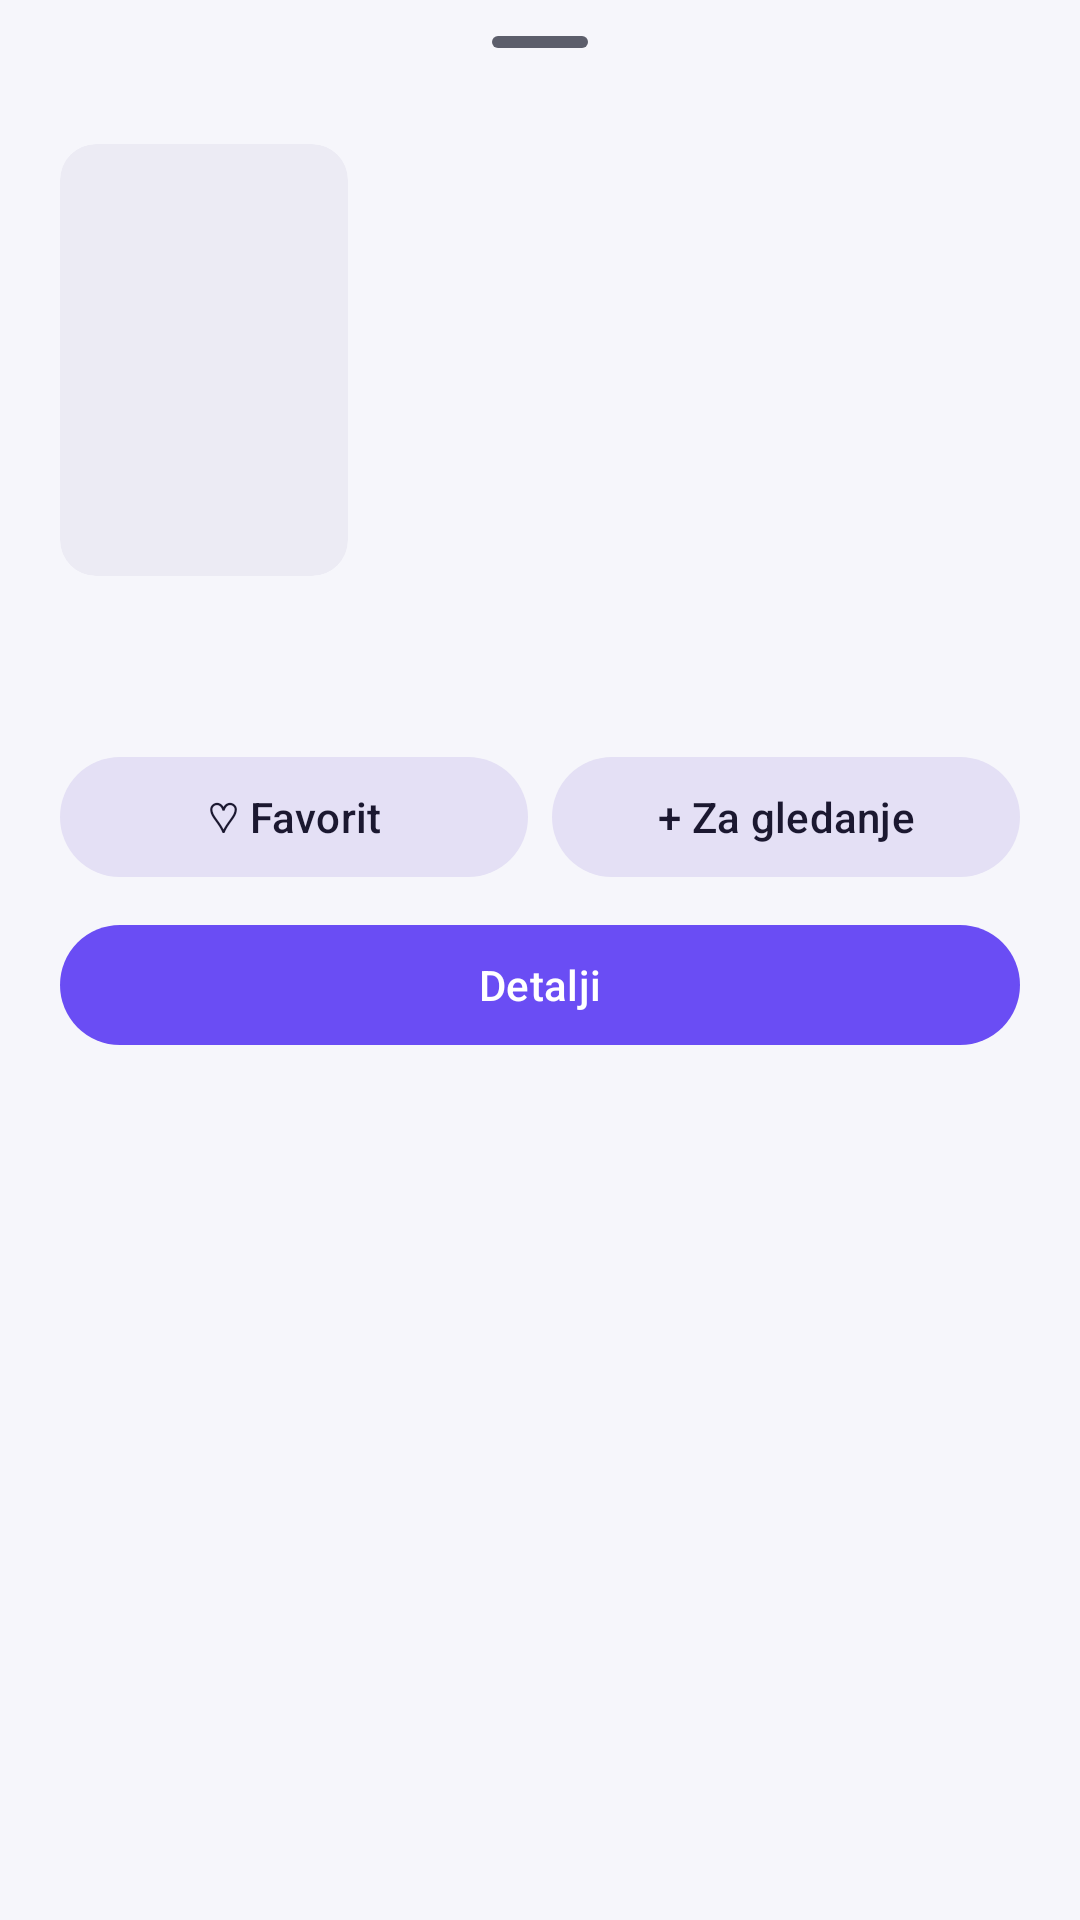

Write the Android layout XML for this screen, with the resource values it uses.
<!-- AndroidManifest.xml: application theme Theme.Cinevo -->
<!-- res/layout/bottom_sheet_preview.xml -->
<?xml version="1.0" encoding="utf-8"?>
<ScrollView
    xmlns:android="http://schemas.android.com/apk/res/android"
    xmlns:app="http://schemas.android.com/apk/res-auto"
    android:layout_width="match_parent"
    android:layout_height="wrap_content">

    <LinearLayout
        android:layout_width="match_parent"
        android:layout_height="wrap_content"
        android:orientation="vertical"
        android:paddingStart="20dp"
        android:paddingEnd="20dp"
        android:paddingBottom="20dp">

        <com.google.android.material.bottomsheet.BottomSheetDragHandleView
            android:layout_width="match_parent"
            android:layout_height="wrap_content" />

        <LinearLayout
            android:layout_width="match_parent"
            android:layout_height="wrap_content"
            android:orientation="horizontal">

            <com.google.android.material.card.MaterialCardView
                android:layout_width="96dp"
                android:layout_height="144dp"
                app:cardBackgroundColor="?attr/colorSurfaceVariant"
                app:cardCornerRadius="12dp"
                app:cardElevation="0dp"
                app:strokeWidth="0dp">

                <ImageView
                    android:id="@+id/imgPreviewPoster"
                    android:layout_width="match_parent"
                    android:layout_height="match_parent"
                    android:contentDescription="@string/cd_poster"
                    android:scaleType="centerCrop" />
            </com.google.android.material.card.MaterialCardView>

            <LinearLayout
                android:layout_width="0dp"
                android:layout_height="wrap_content"
                android:layout_weight="1"
                android:orientation="vertical"
                android:paddingStart="16dp">

                <TextView
                    android:id="@+id/tvPreviewTitle"
                    android:layout_width="match_parent"
                    android:layout_height="wrap_content"
                    android:ellipsize="end"
                    android:maxLines="3"
                    android:textColor="?attr/colorOnSurface"
                    android:textSize="20sp"
                    android:textStyle="bold" />

                <TextView
                    android:id="@+id/tvPreviewInfo"
                    android:layout_width="match_parent"
                    android:layout_height="wrap_content"
                    android:layout_marginTop="4dp"
                    android:textColor="?attr/colorOnSurfaceVariant"
                    android:textSize="14sp" />

                <TextView
                    android:id="@+id/tvPreviewDirector"
                    android:layout_width="match_parent"
                    android:layout_height="wrap_content"
                    android:layout_marginTop="4dp"
                    android:textColor="?attr/colorOnSurfaceVariant"
                    android:textSize="13sp"
                    android:visibility="gone" />

                <TextView
                    android:id="@+id/tvPreviewGenres"
                    android:layout_width="match_parent"
                    android:layout_height="wrap_content"
                    android:layout_marginTop="6dp"
                    android:textColor="?attr/colorPrimary"
                    android:textSize="13sp" />
            </LinearLayout>
        </LinearLayout>

        <TextView
            android:id="@+id/tvPreviewOverview"
            android:layout_width="match_parent"
            android:layout_height="wrap_content"
            android:layout_marginTop="16dp"
            android:ellipsize="end"
            android:lineSpacingMultiplier="1.2"
            android:maxLines="6"
            android:textColor="?attr/colorOnSurfaceVariant"
            android:textSize="15sp" />

        <LinearLayout
            android:layout_width="match_parent"
            android:layout_height="wrap_content"
            android:layout_marginTop="20dp"
            android:orientation="horizontal">

            <com.google.android.material.button.MaterialButton
                android:id="@+id/btnPreviewFavorite"
                style="@style/Widget.Material3.Button.TonalButton"
                android:layout_width="0dp"
                android:layout_height="wrap_content"
                android:layout_marginEnd="4dp"
                android:layout_weight="1"
                android:text="@string/favorite_add" />

            <com.google.android.material.button.MaterialButton
                android:id="@+id/btnPreviewWatchlist"
                style="@style/Widget.Material3.Button.TonalButton"
                android:layout_width="0dp"
                android:layout_height="wrap_content"
                android:layout_marginStart="4dp"
                android:layout_weight="1"
                android:text="@string/watchlist_add" />
        </LinearLayout>

        <com.google.android.material.button.MaterialButton
            android:id="@+id/btnPreviewDetails"
            android:layout_width="match_parent"
            android:layout_height="wrap_content"
            android:layout_marginTop="8dp"
            android:text="@string/preview_details" />

    </LinearLayout>
</ScrollView>
<!-- resources referenced by this layout -->
<resources>
  <string name="cd_poster">Poster filma</string>
  <string name="favorite_add">♡ Favorit</string>
  <string name="preview_details">Detalji</string>
  <string name="watchlist_add">+ Za gledanje</string>
  <style name="Theme.Cinevo" parent="Theme.Material3.DayNight.NoActionBar">
          <item name="colorPrimary">@color/cinevo_primary</item>
          <item name="colorOnPrimary">@color/cinevo_on_primary</item>
          <item name="colorPrimaryContainer">@color/cinevo_primary_container</item>
          <item name="colorOnPrimaryContainer">@color/cinevo_on_primary_container</item>
  
          <item name="colorSecondary">@color/cinevo_secondary</item>
          <item name="colorOnSecondary">@color/cinevo_on_secondary</item>
          <item name="colorSecondaryContainer">@color/cinevo_secondary_container</item>
          <item name="colorOnSecondaryContainer">@color/cinevo_on_secondary_container</item>
  
          <item name="android:colorBackground">@color/cinevo_background</item>
          <item name="colorOnBackground">@color/cinevo_on_background</item>
          <item name="colorSurface">@color/cinevo_surface</item>
          <item name="colorOnSurface">@color/cinevo_on_surface</item>
          <item name="colorSurfaceVariant">@color/cinevo_surface_variant</item>
          <item name="colorOnSurfaceVariant">@color/cinevo_on_surface_variant</item>
          <item name="colorOutline">@color/cinevo_outline</item>
  
          <item name="shapeAppearanceSmallComponent">@style/ShapeAppearance.Cinevo.Small</item>
          <item name="shapeAppearanceMediumComponent">@style/ShapeAppearance.Cinevo.Medium</item>
          <item name="shapeAppearanceLargeComponent">@style/ShapeAppearance.Cinevo.Large</item>
      </style>
  <color name="cinevo_primary">#6A4DF4</color>
  <color name="cinevo_on_primary">#FFFFFF</color>
  <color name="cinevo_primary_container">#E6DEFF</color>
  <color name="cinevo_on_primary_container">#1E0A66</color>
  <color name="cinevo_secondary">#5F5B7A</color>
  <color name="cinevo_on_secondary">#FFFFFF</color>
  <color name="cinevo_secondary_container">#E4E0F5</color>
  <color name="cinevo_on_secondary_container">#1B1830</color>
  <color name="cinevo_background">#F6F6FB</color>
  <color name="cinevo_on_background">#1A1B22</color>
  <color name="cinevo_surface">#FFFFFF</color>
  <color name="cinevo_on_surface">#1A1B22</color>
  <color name="cinevo_surface_variant">#ECEBF4</color>
  <color name="cinevo_on_surface_variant">#5C5E6B</color>
  <color name="cinevo_outline">#C9C8D6</color>
  <style name="ShapeAppearance.Cinevo.Small" parent="ShapeAppearance.Material3.SmallComponent">
          <item name="cornerFamily">rounded</item>
          <item name="cornerSize">12dp</item>
      </style>
  <style name="ShapeAppearance.Cinevo.Medium" parent="ShapeAppearance.Material3.MediumComponent">
          <item name="cornerFamily">rounded</item>
          <item name="cornerSize">16dp</item>
      </style>
  <style name="ShapeAppearance.Cinevo.Large" parent="ShapeAppearance.Material3.LargeComponent">
          <item name="cornerFamily">rounded</item>
          <item name="cornerSize">24dp</item>
      </style>
</resources>
